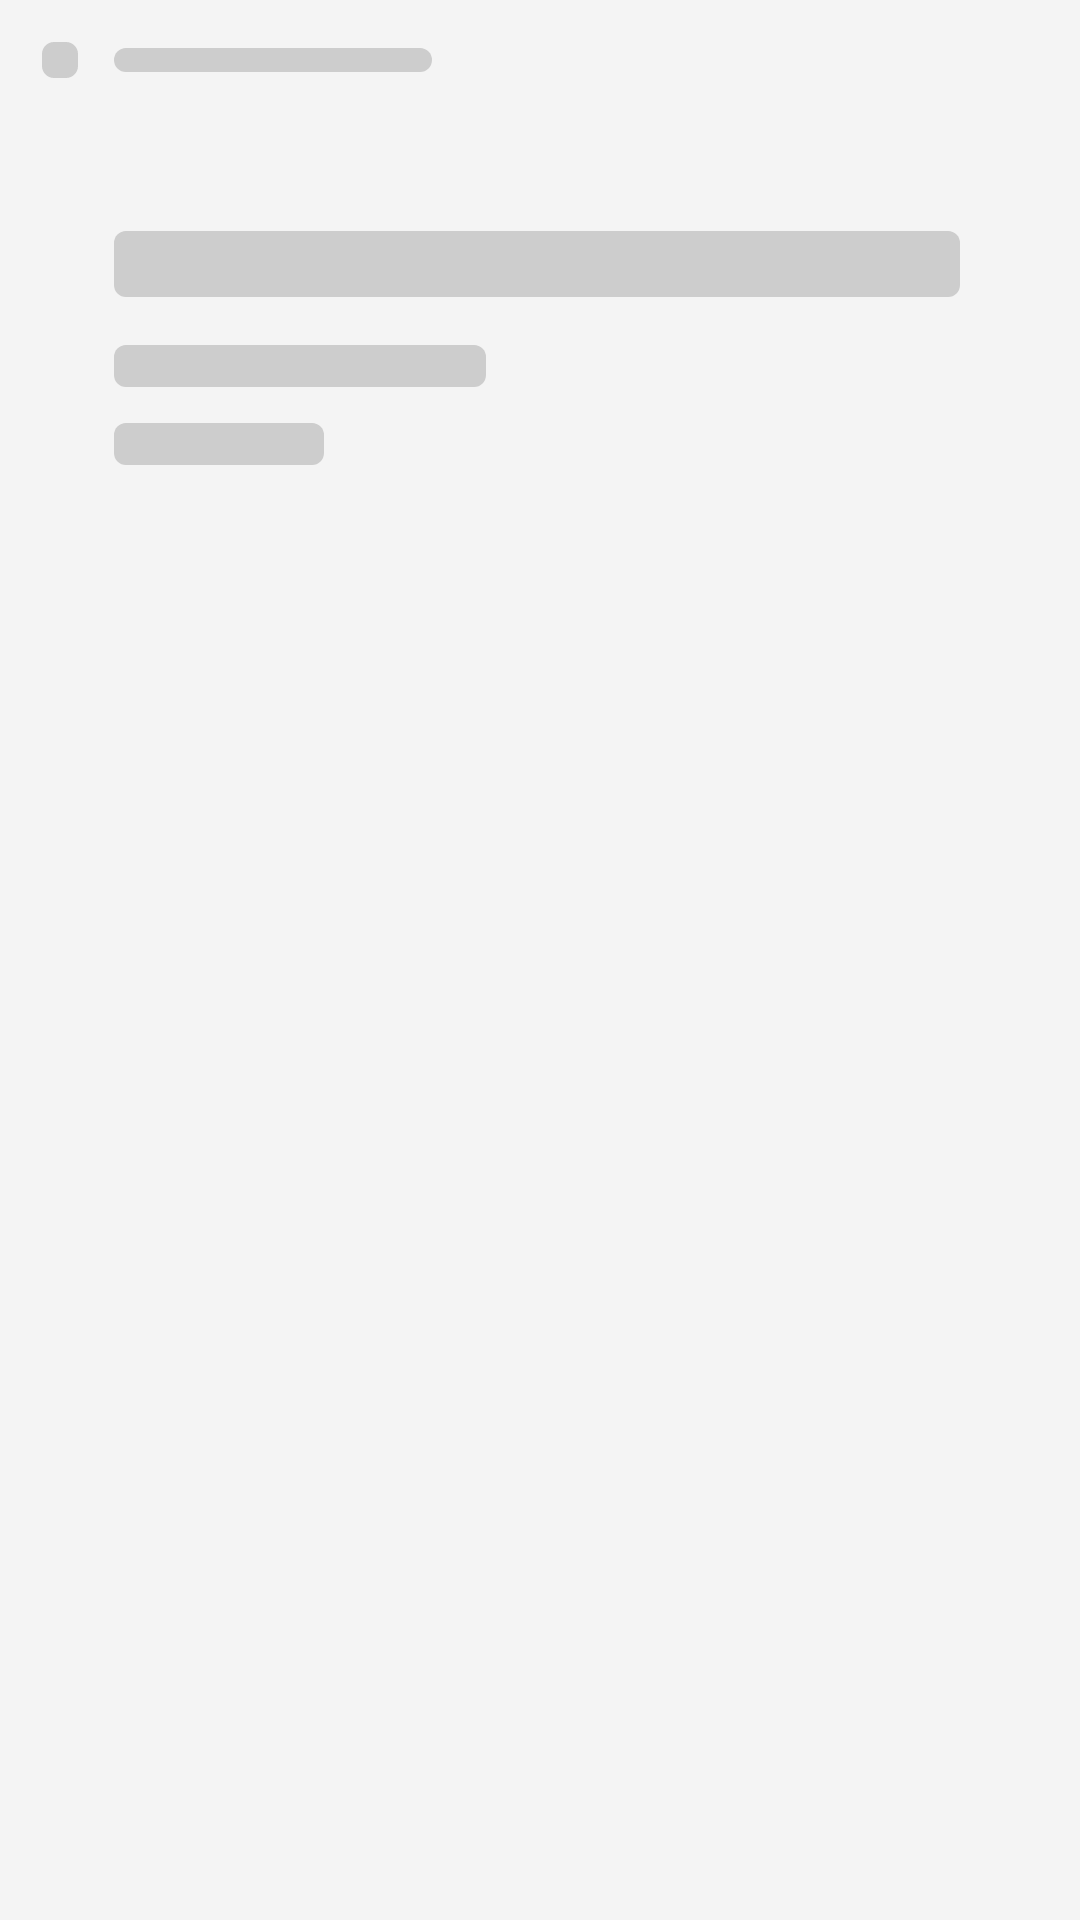

Reconstruct the res/layout file that produces this screen, plus the resources it refers to.
<!-- AndroidManifest.xml: application theme Theme.TLearn -->
<!-- res/layout/layout_placeholder_block.xml -->
<?xml version="1.0" encoding="utf-8"?>
<androidx.constraintlayout.widget.ConstraintLayout xmlns:android="http://schemas.android.com/apk/res/android"
    xmlns:app="http://schemas.android.com/apk/res-auto"
    android:id="@+id/word_state_guide"
    android:layout_width="match_parent"
    android:layout_height="match_parent"
    android:orientation="vertical">

    <View
        android:id="@+id/state_icon_placeholder"
        android:layout_width="12dp"
        android:layout_height="12dp"
        android:layout_marginStart="14dp"
        android:layout_marginTop="14dp"
        android:background="@drawable/placeholder"
        app:layout_constraintStart_toStartOf="parent"
        app:layout_constraintTop_toTopOf="parent" />

    <View
        android:id="@+id/state_text_placeholder"
        android:layout_width="0dp"
        android:layout_height="8dp"
        android:layout_marginStart="24dp"
        android:background="@drawable/placeholder"
        app:layout_constraintBottom_toBottomOf="@+id/state_icon_placeholder"
        app:layout_constraintEnd_toStartOf="@+id/guideline2"
        app:layout_constraintStart_toStartOf="@id/state_icon_placeholder"
        app:layout_constraintTop_toTopOf="@id/state_icon_placeholder" />

    <View
        android:id="@+id/word_placeholder"
        android:layout_width="0dp"
        android:layout_height="22dp"
        android:layout_marginTop="53dp"
        android:layout_marginEnd="40dp"
        android:background="@drawable/placeholder"
        app:layout_constraintEnd_toEndOf="parent"
        app:layout_constraintHorizontal_bias="0.0"
        app:layout_constraintStart_toStartOf="@+id/state_text_placeholder"
        app:layout_constraintTop_toBottomOf="@+id/state_text_placeholder" />

    <View
        android:id="@+id/word_transcription_placeholder"
        android:layout_width="0dp"
        android:layout_height="14dp"
        android:layout_marginTop="16dp"
        android:background="@drawable/placeholder"
        app:layout_constraintEnd_toStartOf="@+id/word_transcription_guide"
        app:layout_constraintStart_toStartOf="@+id/word_placeholder"
        app:layout_constraintTop_toBottomOf="@+id/word_placeholder" />

    <View
        android:id="@+id/word_type_placeholder"
        android:layout_width="0dp"
        android:layout_height="14dp"
        android:layout_marginTop="12dp"
        android:background="@drawable/placeholder"
        app:layout_constraintEnd_toStartOf="@+id/word_type_guide"
        app:layout_constraintStart_toStartOf="@+id/word_transcription_placeholder"
        app:layout_constraintTop_toBottomOf="@+id/word_transcription_placeholder" />

    <androidx.constraintlayout.widget.Guideline
        android:id="@+id/word_transcription_guide"
        android:layout_width="wrap_content"
        android:layout_height="wrap_content"
        android:orientation="vertical"
        app:layout_constraintGuide_percent="0.45" />

    <androidx.constraintlayout.widget.Guideline
        android:id="@+id/word_type_guide"
        android:layout_width="wrap_content"
        android:layout_height="wrap_content"
        android:orientation="vertical"
        app:layout_constraintGuide_percent="0.3" />

    <androidx.constraintlayout.widget.Guideline
        android:id="@+id/guideline2"
        android:layout_width="wrap_content"
        android:layout_height="wrap_content"
        android:orientation="vertical"
        app:layout_constraintGuide_percent="0.4" />

</androidx.constraintlayout.widget.ConstraintLayout>
<!-- resources referenced by this layout -->
<resources>
  <!-- drawable placeholder (drawable) -->
  <?xml version="1.0" encoding="utf-8"?>
  <shape xmlns:android="http://schemas.android.com/apk/res/android"
      android:shape="rectangle">
  
      <solid
          android:color="@color/placeholder"/>
  
      <corners
          android:radius="4dp"/>
  
  </shape>
  <style name="Theme.TLearn" parent="Theme.Material3.DayNight">
          
          <item name="colorPrimary">@color/purple_500</item>
          <item name="colorPrimaryVariant">@color/purple_700</item>
          <item name="colorOnPrimary">@color/white</item>
          
          <item name="colorSecondary">@color/teal_200</item>
          <item name="colorSecondaryVariant">@color/teal_700</item>
          <item name="colorOnSecondary">@color/black</item>
          
          <item name="android:statusBarColor">?attr/colorPrimaryVariant</item>
          
          <item name="android:windowBackground">@color/light_gray</item>
          <item name="actionBarStyle">@style/Theme.TLearn.ActionBar</item>
      </style>
  <color name="placeholder">#CDCDCD</color>
  <color name="purple_500">#FF6200EE</color>
  <color name="purple_700">#FF3700B3</color>
  <color name="white">#FFFFFFFF</color>
  <color name="teal_200">#FF03DAC5</color>
  <color name="teal_700">#FF018786</color>
  <color name="black">#FF000000</color>
  <color name="light_gray">#f4f4f4</color>
  <style name="Theme.TLearn.ActionBar" parent="Widget.Material3.ActionBar.Solid">
          <item name="background">@color/white</item>
      </style>
</resources>
